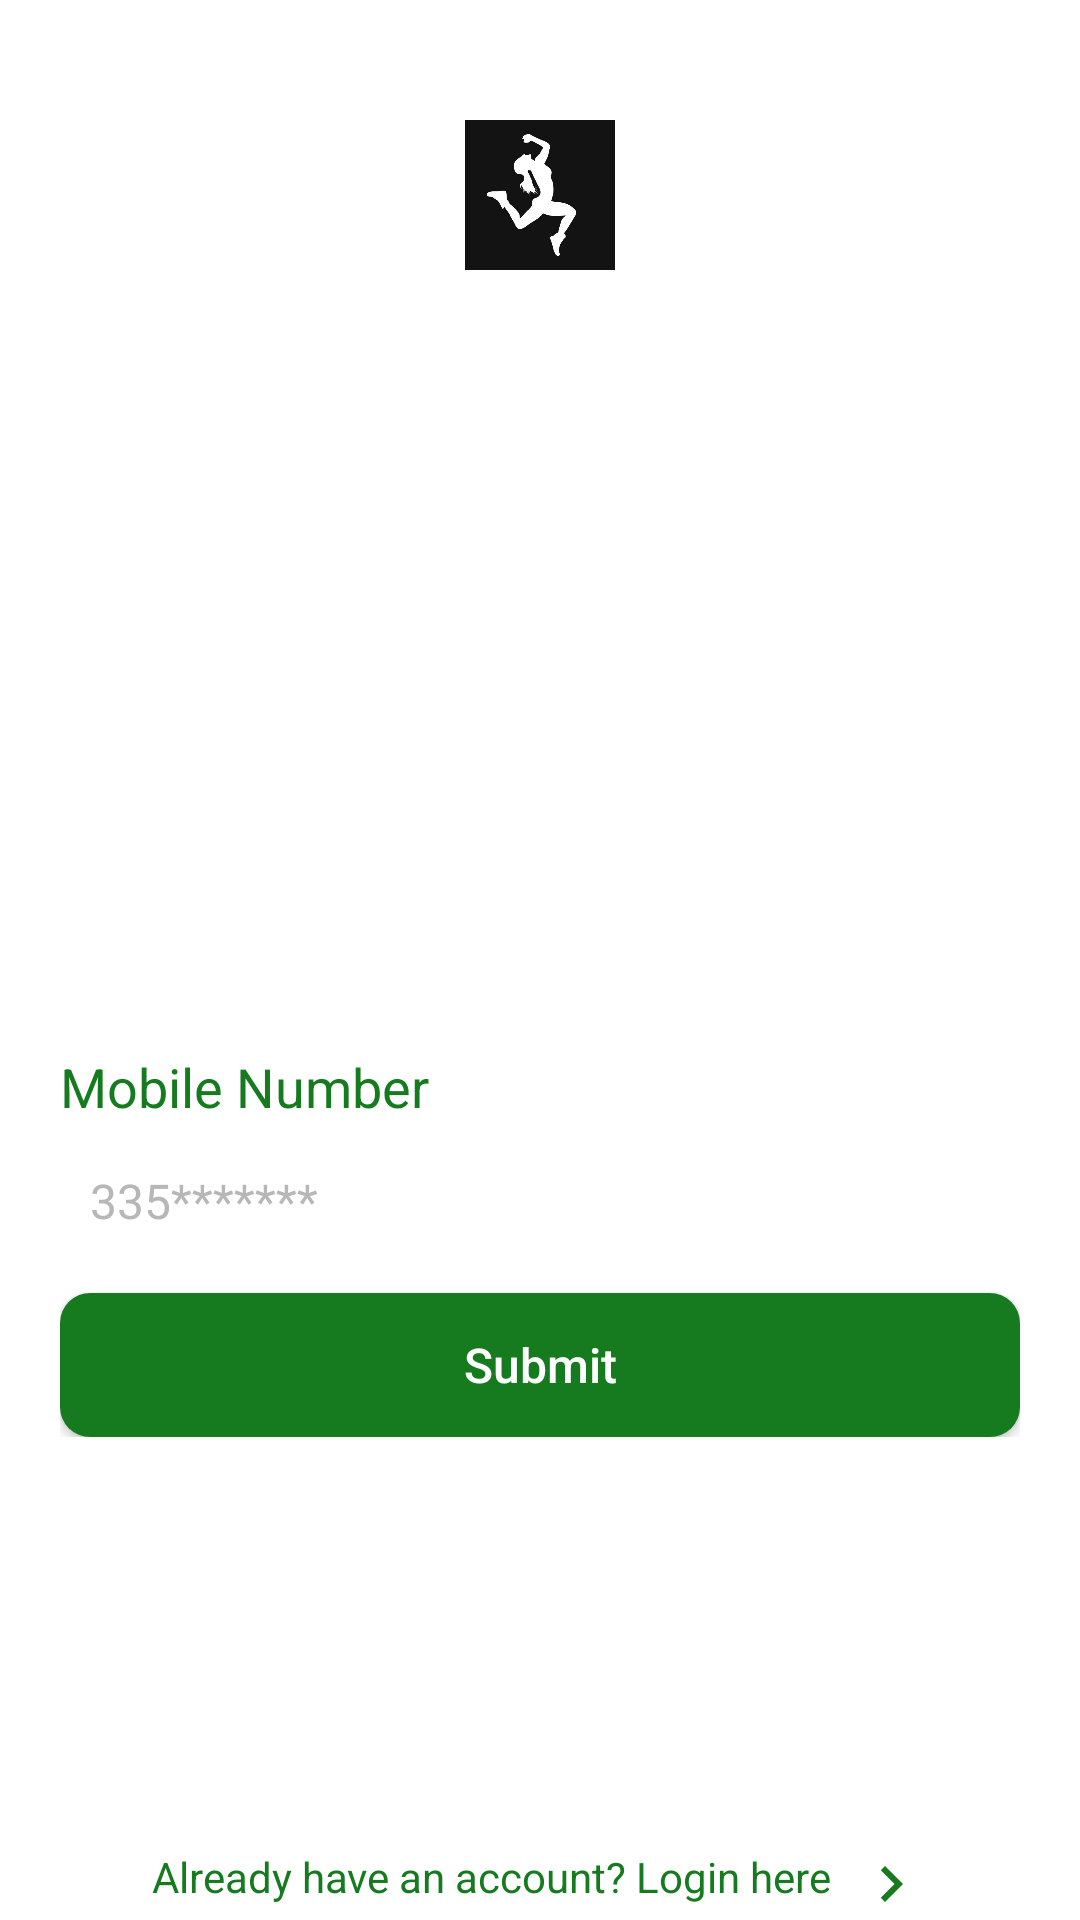

This screen was rendered from an Android layout file. Write that file and the resources it references.
<!-- AndroidManifest.xml: application theme AppTheme -->
<!-- res/layout/forgetpassword_fragment.xml -->
<?xml version="1.0" encoding="utf-8"?>
<ScrollView xmlns:android="http://schemas.android.com/apk/res/android"
    android:id="@+id/ScrollView"
    android:layout_width="match_parent"
    android:layout_height="match_parent"
    android:fillViewport="true"
    android:orientation="vertical">

    <RelativeLayout
        android:layout_width="match_parent"
        android:layout_height="wrap_content"
        android:background="#FFF">
        <ImageView
            android:layout_width="60dp"
            android:layout_height="50dp"
            android:src="@drawable/applogo"
            android:layout_marginTop="40dp"
            android:layout_centerHorizontal="true"/>

        <LinearLayout
            android:id="@+id/emptylayout"
            android:layout_width="match_parent"
            android:layout_height="wrap_content"
            android:layout_centerInParent="true"
            android:orientation="vertical">
        </LinearLayout>

        <LinearLayout
            android:layout_width="match_parent"
            android:layout_height="wrap_content"
            android:padding="20dp"
            android:orientation="vertical"
            android:layout_below="@+id/emptylayout">

            <TextView
                android:id="@+id/city_title"
                android:layout_width="wrap_content"
                android:layout_height="wrap_content"
                android:text="Mobile Number"
                android:textSize="18sp"
                android:layout_marginTop="10dp"
                android:textColor="@color/colorPrimary"/>

            <EditText
                android:id="@+id/et_phone_no"
                android:layout_width="match_parent"
                android:layout_height="wrap_content"
                android:hint="335*******"
                android:maxLength="10"
                android:textSize="16sp"
                android:drawableLeft="@drawable/code1"
                android:drawablePadding="8dp"
                android:background="@drawable/edit_text_style"
                android:padding="10dp"
                android:layout_marginTop="5dp"
                android:inputType="number"
                android:textColor="@color/colorPrimary"
                android:textColorHint="#B7B7B7"
                />

            <Button
                android:id="@+id/submit_btn"
                android:layout_width="match_parent"
                android:layout_height="wrap_content"
                android:background="@drawable/button_style"
                android:text="Submit"
                android:layout_marginTop="10dp"
                android:textAlignment="center"
                android:textColor="#FFF"
                android:textSize="16sp"
                android:textAllCaps="false"/>
        </LinearLayout>

        <TextView
            android:id="@+id/backtologin"
            android:layout_width="wrap_content"
            android:layout_height="wrap_content"
            android:layout_alignParentBottom="true"
            android:textColor="@color/colorPrimary"
            android:layout_centerHorizontal="true"
            android:drawableRight="@drawable/ic_navigate_next_black_24dp"
            android:drawablePadding="8dp"
            android:textAllCaps="false"
            android:textSize="14sp"
            android:text="Already have an account? Login here"/>

    </RelativeLayout>
</ScrollView>
<!-- resources referenced by this layout -->
<resources>
  <color name="colorPrimary">#167A1F</color>
  <!-- drawable applogo: jpeg bitmap (drawable, 14064 bytes) -->
  <!-- drawable button_style (drawable) -->
  <?xml version="1.0" encoding="utf-8"?>
  <selector xmlns:android="http://schemas.android.com/apk/res/android">
      <item>
          <shape android:shape="rectangle">
              <gradient
                  android:startColor="#167A1F"
                  android:endColor="#167A1F"
                  android:angle="45"
                  />
              <corners android:radius="10dp"/>
              />
          </shape>
      </item>
  </selector>
  <!-- drawable ic_navigate_next_black_24dp (drawable) -->
  <vector xmlns:android="http://schemas.android.com/apk/res/android"
          android:width="24dp"
          android:height="24dp"
          android:viewportWidth="24.0"
          android:viewportHeight="24.0">
      <path
          android:fillColor="#167A1F"
          android:pathData="M10,6L8.59,7.41 13.17,12l-4.58,4.59L10,18l6,-6z"/>
  </vector>
  <style name="AppTheme" parent="Theme.AppCompat.Light.NoActionBar">
          
          <item name="colorPrimary">@color/colorPrimary</item>
          <item name="colorPrimaryDark">@color/colorPrimaryDark</item>
          <item name="colorAccent">@color/colorAccent</item>
      </style>
  <color name="colorPrimaryDark">#032D07</color>
  <color name="colorAccent">#D81B60</color>
</resources>
